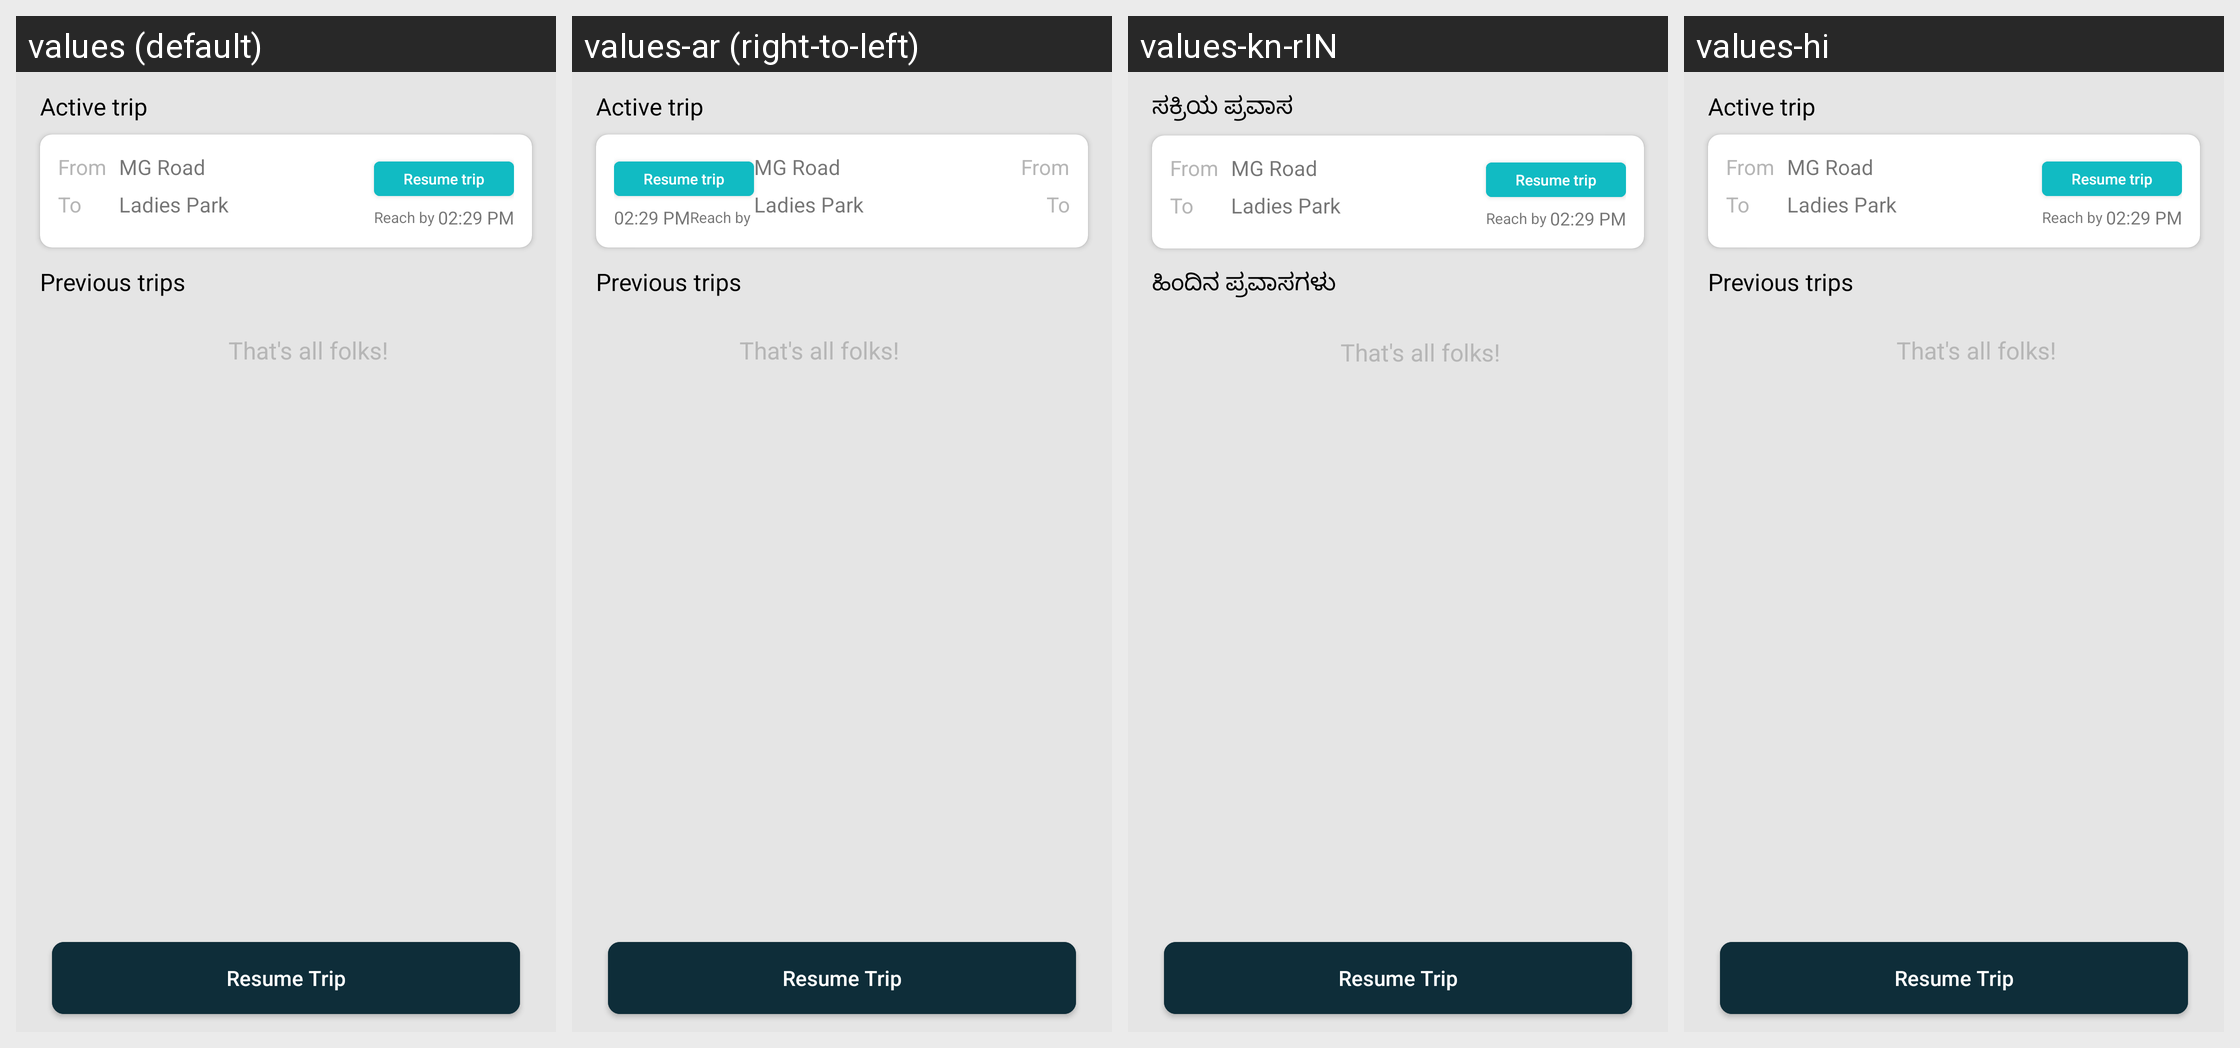

For this localized Android screen grid, give each drawn string resource with its value in every locale shown.
Android screen res/layout/activity_mytrips.xml rendered under 4 locales, left to right: values (default), values-ar (right-to-left), values-kn-rIN, values-hi. Device: Nexus 5 (rendered at 1080×1920; each locale shown at half size, 540×960, under a caption strip naming it); theme AppTheme.
Other locales in the repository, not shown: values-af, values-am, values-as, values-az, values-be, values-bg, values-bn, values-bs, values-ca, values-cs, values-da, values-de, values-el, values-en-rGB, values-en-rIN, values-es, values-es-rUS, values-et, values-eu, values-fa, values-fi, values-fr, values-fr-rCA, values-gl, values-gu, values-he, values-hr, values-hu, values-hy, values-id, values-in, values-is, values-it, values-iw, values-ja, values-ka, values-kk, values-km, values-kn, values-ko, values-ky, values-lo, values-lt, values-lv, values-mk, values-ml, values-mn, values-mr, values-ms, values-my, values-nb, values-ne, values-nl, values-or, values-pa, values-pl, values-pt, values-pt-rBR, values-pt-rPT, values-ro, values-ru, values-si, values-sk, values-sl, values-sq, values-sr, values-sv, values-sw, values-ta, values-te, values-th, values-tl, values-tr, values-uk, values-ur, values-uz, values-vi, values-zh, values-zh-rCN, values-zh-rHK, values-zh-rTW, values-zu.
Strings drawn on this screen, with the default value and each locale's value (text and hints the layout hard-codes, and strings that could not be matched under every locale, appear in the picture but are not listed):

active_trip
  values: Active trip
  values-ar: Active trip  [not translated; the default value is used]
  values-kn-rIN: ಸಕ್ರಿಯ ಪ್ರವಾಸ
  values-hi: Active trip  [not translated; the default value is used]

previous_trips
  values: Previous trips
  values-ar: Previous trips  [not translated; the default value is used]
  values-kn-rIN: ಹಿಂದಿನ ಪ್ರವಾಸಗಳು
  values-hi: Previous trips  [not translated; the default value is used]
